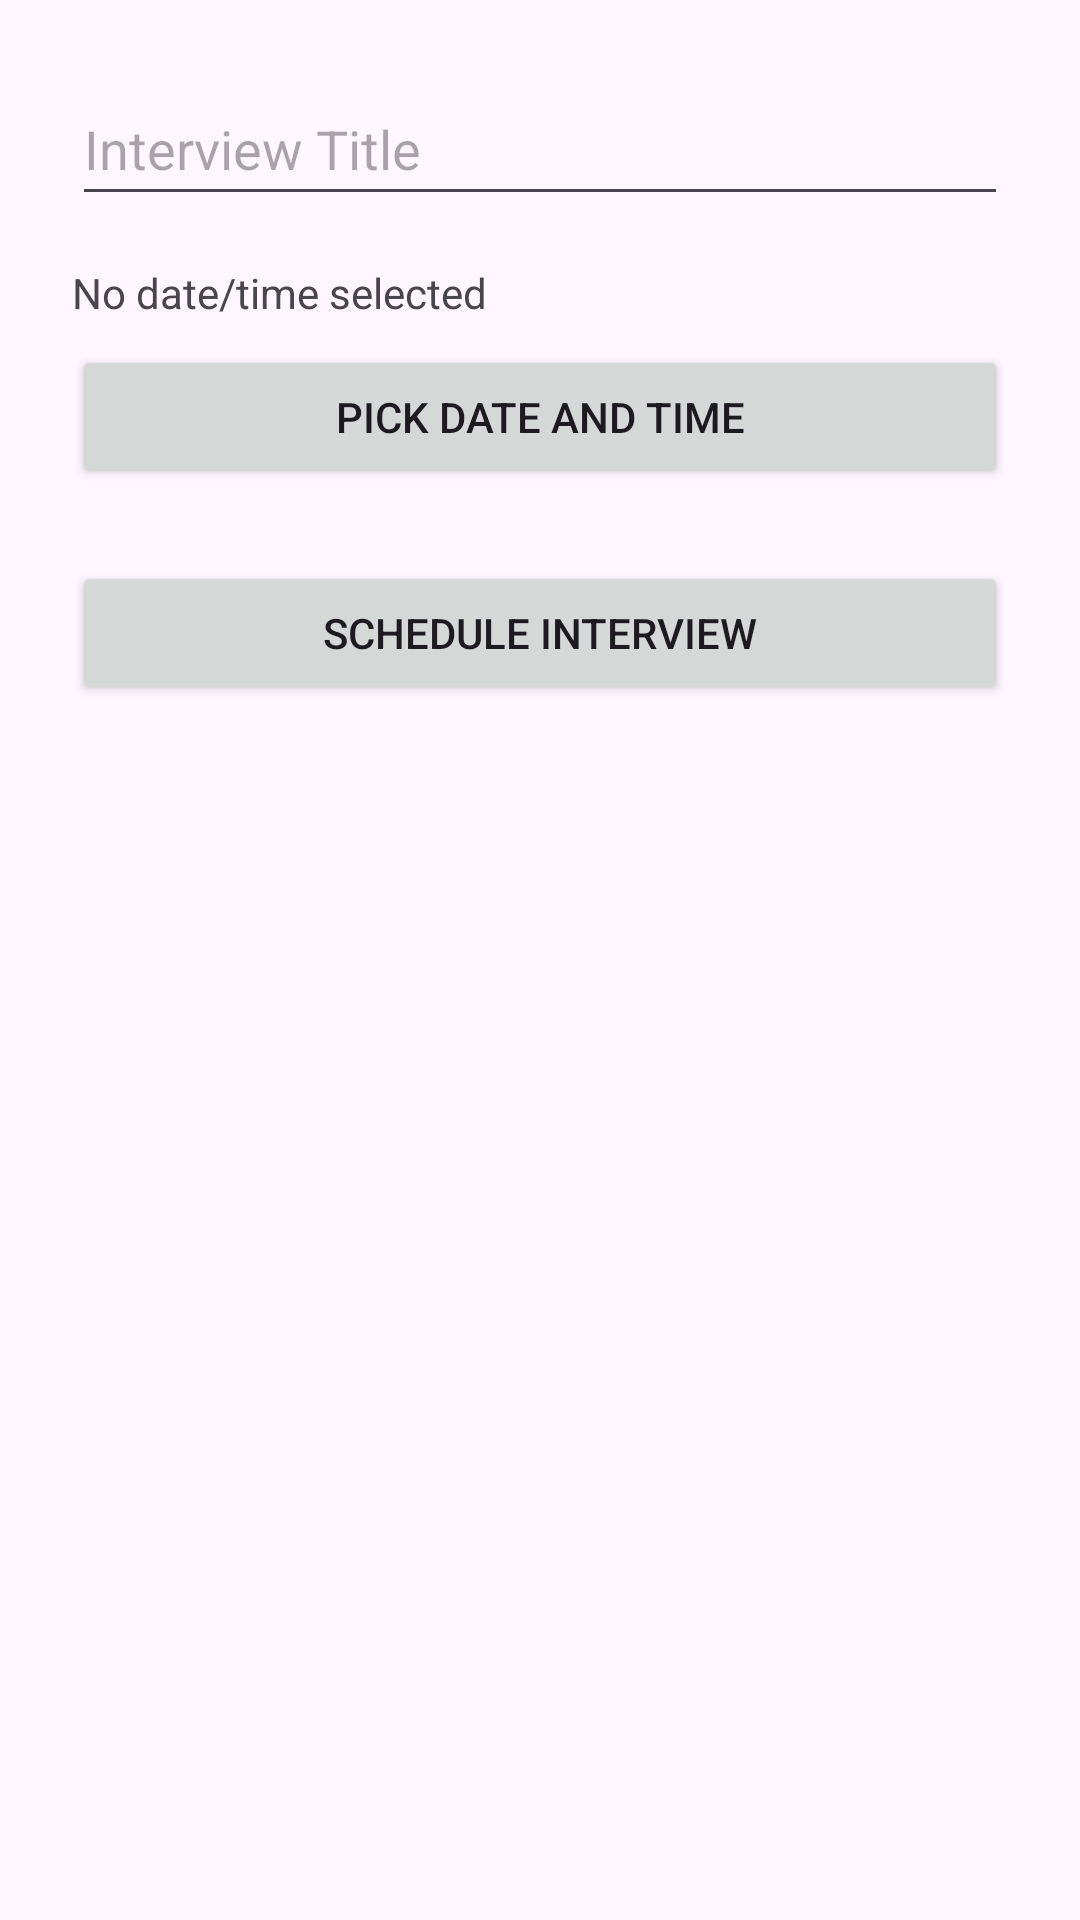

Android layout source for this screen:
<!-- AndroidManifest.xml: application theme Theme.TalentSync -->
<!-- res/layout/activity_schedule_interview.xml -->
<?xml version="1.0" encoding="utf-8"?>
<LinearLayout xmlns:android="http://schemas.android.com/apk/res/android"
    xmlns:app="http://schemas.android.com/apk/res-auto"
    xmlns:tools="http://schemas.android.com/tools"
    android:layout_width="match_parent"
    android:layout_height="match_parent"
    android:orientation="vertical"
    android:padding="24dp"
    tools:context=".activities.ScheduleInterviewActivity">

    <EditText
        android:id="@+id/edit_interview_title"
        android:layout_width="match_parent"
        android:layout_height="48dp"
        android:hint="@string/interview_title"
        android:inputType="text"
        android:layout_marginBottom="16dp" />

    <TextView
        android:id="@+id/text_selected_datetime"
        android:layout_width="match_parent"
        android:layout_height="wrap_content"
        android:text="@string/no_date_time_selected"
        android:layout_marginBottom="8dp" />

    <Button
        android:id="@+id/button_pick_datetime"
        android:layout_width="match_parent"
        android:layout_height="wrap_content"
        android:text="@string/pick_date_and_time"
        android:layout_marginBottom="24dp" />

    <Button
        android:id="@+id/button_schedule"
        android:layout_width="match_parent"
        android:layout_height="wrap_content"
        android:text="@string/schedule_interview" />

</LinearLayout>
<!-- resources referenced by this layout -->
<resources>
  <string name="interview_title">Interview Title</string>
  <string name="no_date_time_selected">No date/time selected</string>
  <string name="pick_date_and_time">Pick Date and Time</string>
  <string name="schedule_interview">Schedule Interview</string>
  <style name="Theme.TalentSync" parent="Base.Theme.TalentSync" />
  <style name="Base.Theme.TalentSync" parent="Theme.Material3.DayNight.NoActionBar">
          
          
      </style>
</resources>
